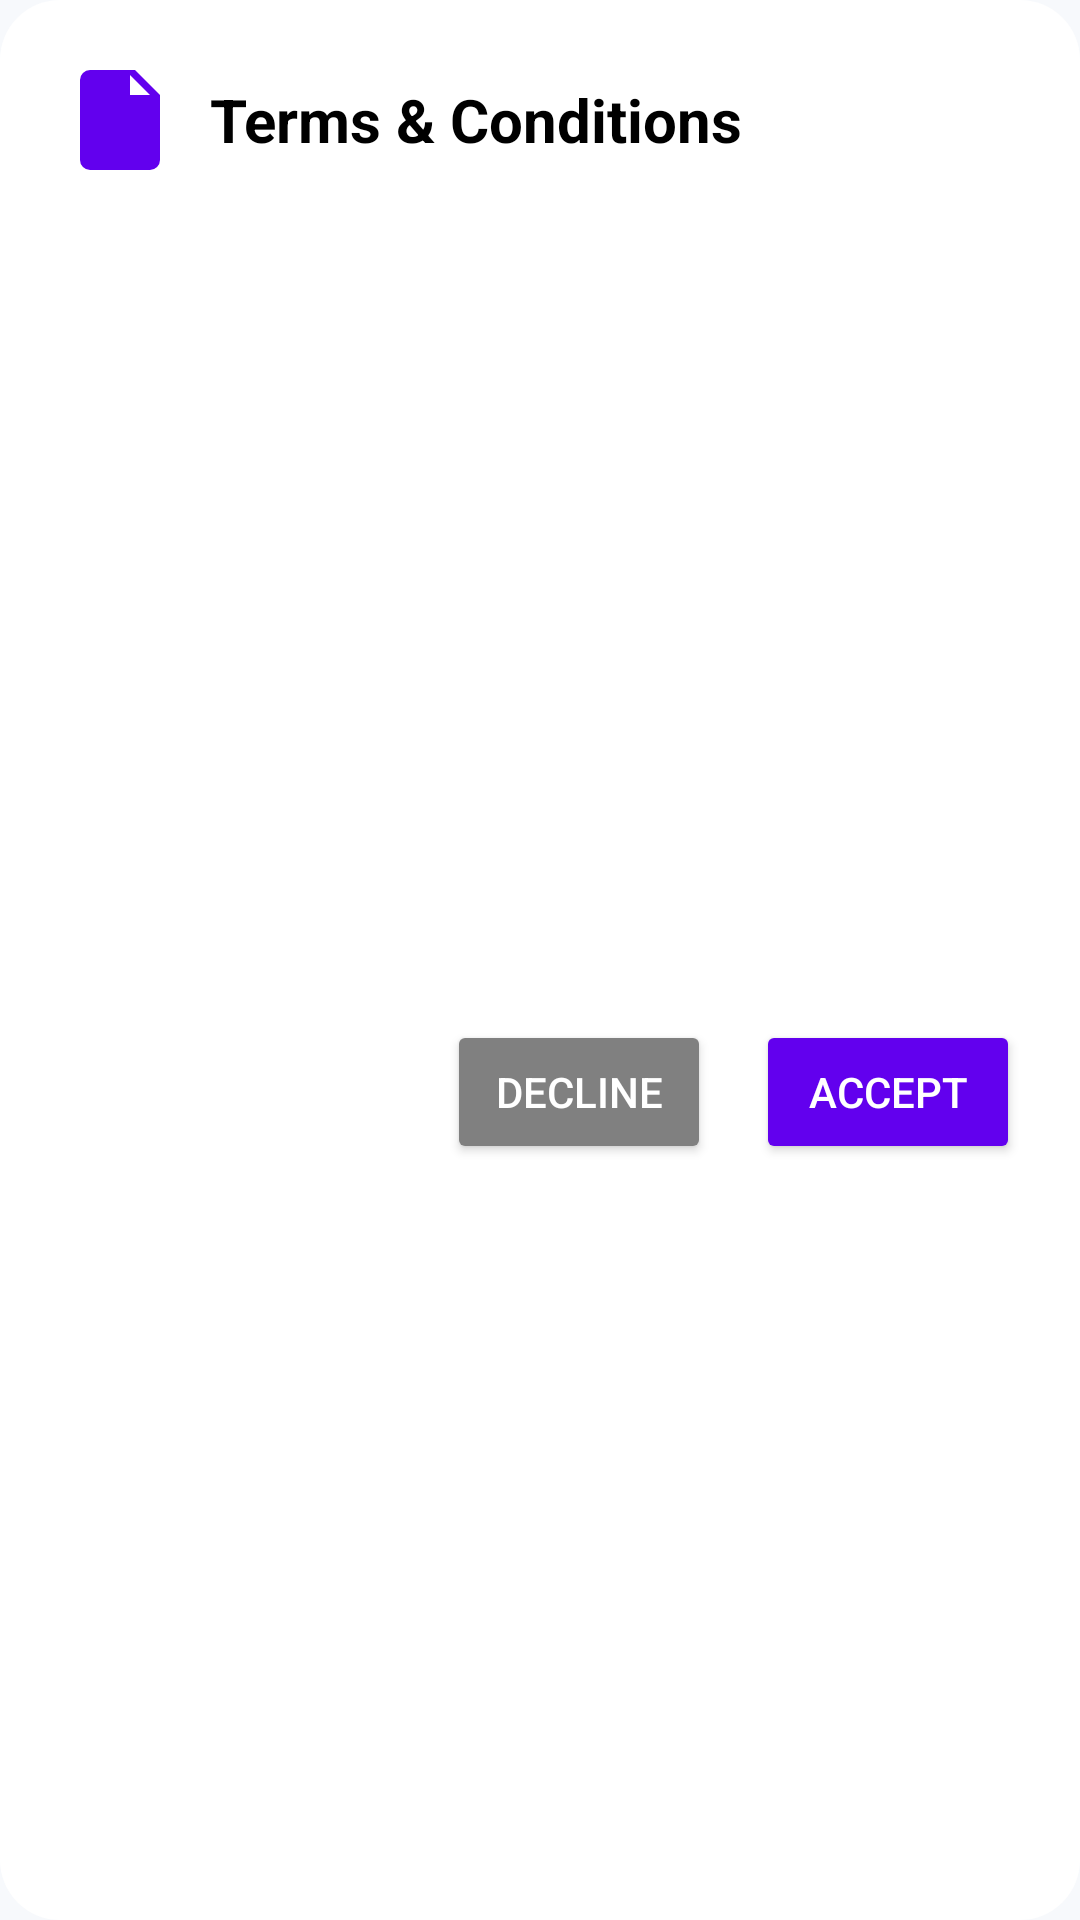

Layout XML and referenced resources for this Android screen:
<!-- AndroidManifest.xml: application theme Theme.TusomeApp -->
<!-- res/layout/dialog_terms.xml -->
<?xml version="1.0" encoding="utf-8"?>
<LinearLayout xmlns:android="http://schemas.android.com/apk/res/android"
    xmlns:app="http://schemas.android.com/apk/res-auto"
    android:layout_width="match_parent"
    android:layout_height="wrap_content"
    android:orientation="vertical"
    android:padding="20dp"
    android:background="@drawable/bg_terms_dialog">

    <LinearLayout
        android:orientation="horizontal"
        android:layout_width="match_parent"
        android:layout_height="wrap_content"
        android:gravity="center_vertical">

        <ImageView
            android:layout_width="40dp"
            android:layout_height="40dp"
            android:src="@drawable/ic_terms"
            android:layout_marginEnd="10dp"
            app:tint="@color/primary_color" />

        <TextView
            android:layout_width="wrap_content"
            android:layout_height="wrap_content"
            android:text="Terms &amp; Conditions"
            android:textSize="20sp"
            android:textStyle="bold"
            android:textColor="@color/black"/>
    </LinearLayout>

    <ScrollView
        android:layout_width="match_parent"
        android:layout_height="250dp"
        android:layout_marginTop="15dp">

        <TextView
            android:id="@+id/tvDialogTermsText"
            android:layout_width="match_parent"
            android:layout_height="wrap_content"
            android:textSize="15sp"
            android:lineSpacingExtra="6dp"
            android:textColor="@color/dark_gray"/>
    </ScrollView>

    <LinearLayout
        android:layout_width="match_parent"
        android:layout_height="wrap_content"
        android:orientation="horizontal"
        android:gravity="end"
        android:layout_marginTop="15dp">

        <Button
            android:id="@+id/btnDeclineTerms"
            android:layout_width="wrap_content"
            android:layout_height="wrap_content"
            android:text="DECLINE"
            android:textAllCaps="false"
            android:backgroundTint="@color/gray"
            android:textColor="@color/white"/>

        <Button
            android:id="@+id/btnAcceptTerms"
            android:layout_width="wrap_content"
            android:layout_height="wrap_content"
            android:layout_marginStart="15dp"
            android:text="ACCEPT"
            android:textAllCaps="false"
            android:backgroundTint="@color/primary_color"
            android:textColor="@color/white"/>
    </LinearLayout>
</LinearLayout>
<!-- resources referenced by this layout -->
<resources>
  <color name="black">#000000</color>
  <color name="dark_gray">#1A1A1A</color>
  <color name="gray">#808080</color>
  <color name="primary_color">#6200EE</color>
  <color name="white">#FFFFFFFF</color>
  <!-- drawable bg_terms_dialog (drawable) -->
  <?xml version="1.0" encoding="utf-8"?>
  <shape xmlns:android="http://schemas.android.com/apk/res/android">
      <solid android:color="@android:color/white" />
      <corners android:radius="20dp" />
      <padding
          android:left="10dp"
          android:top="10dp"
          android:right="10dp"
          android:bottom="10dp"/>
  </shape>
  <!-- drawable ic_terms (drawable) -->
  <vector xmlns:android="http://schemas.android.com/apk/res/android"
      android:width="24dp"
      android:height="24dp"
      android:viewportWidth="24"
      android:viewportHeight="24">
  
      
      <path
          android:fillColor="#000000"
          android:pathData="M6,2h9l5,5v13a2,2 0 0 1 -2,2H6a2,2 0 0 1 -2,-2V4a2,2 0 0 1 2,-2zM14,3v4h4" />
  
      
      <path
          android:fillColor="#000000"
          android:pathData="M8,10h8a1,1 0 0 1 0,2H8a1,1 0 0 1 0,-2z" />
  
      <path
          android:fillColor="#000000"
          android:pathData="M8,14h8a1,1 0 0 1 0,2H8a1,1 0 0 1 0,-2z" />
  
      <path
          android:fillColor="#000000"
          android:pathData="M8,18h5a1,1 0 0 1 0,2H8a1,1 0 0 1 0,-2z" />
  
  </vector>
  <style name="Theme.TusomeApp" parent="Base.Theme.TusomeApp" />
  <style name="Base.Theme.TusomeApp" parent="Theme.MaterialComponents.Light.NoActionBar">
          
          <item name="colorPrimary">@color/primary_color</item>
          <item name="colorPrimaryVariant">@color/primary_color</item>
          <item name="colorOnPrimary">@color/white</item>
          <item name="colorSecondary">@color/primary_color</item>
          <item name="colorOnSecondary">@color/white</item>
  
          
          <item name="android:windowBackground">@color/background_light</item>
          <item name="android:statusBarColor">@color/primary_color</item>
          <item name="android:navigationBarColor">@color/primary_color</item>
  
          
          <item name="actionBarTheme">@style/ToolbarOverlay</item>
  
          
          <item name="android:forceDarkAllowed" tools:targetApi="29">false</item>
          <item name="android:windowLightStatusBar">true</item>
      </style>
  <color name="background_light">#F7F9FC</color>
  <style name="ToolbarOverlay" parent="ThemeOverlay.AppCompat.Dark.ActionBar">
          <item name="android:textColorPrimary">@color/white</item>
          <item name="android:textColorSecondary">@color/white</item>
          <item name="colorControlNormal">@color/white</item>
          <item name="colorControlActivated">@color/white</item>
      </style>
</resources>
